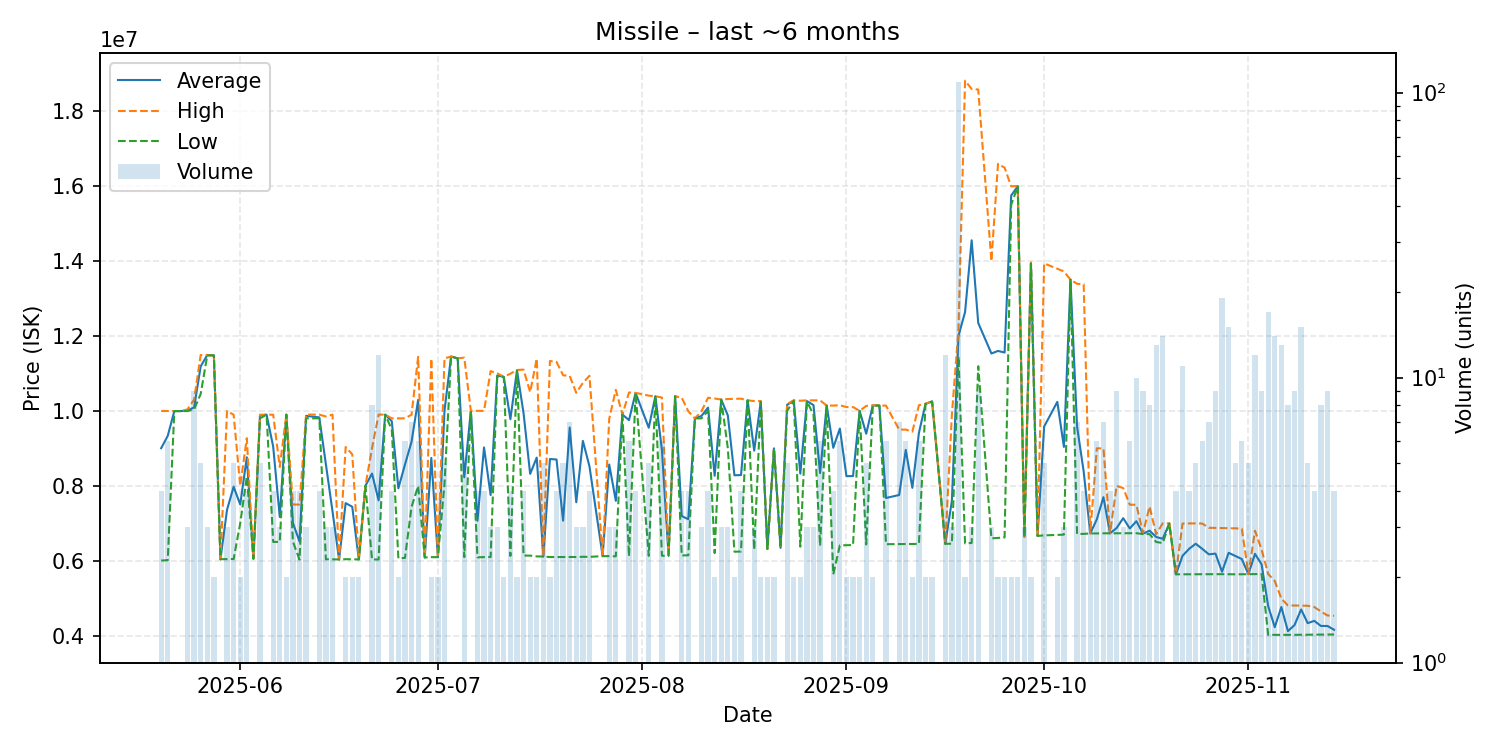

Data behind this chart, as committed beside it:
date, average, highest, lowest, order_count, volume
2025-05-20, 9002250, 9997000, 6005000, 4, 4
2025-05-21, 9331500, 9995000, 6014000, 6, 6
2025-05-22, 9994000, 9994000, 9994000, 1, 1
2025-05-23, 9993000, 9993000, 9993000, 1, 1
2025-05-24, 10009000, 10040000, 9993500, 3, 3
2025-05-25, 10091111, 10300000, 10040000, 8, 9
2025-05-26, 11188000, 11490000, 10450000, 4, 5
2025-05-27, 11486667, 11490000, 11480000, 3, 3
2025-05-28, 11480000, 11480000, 11480000, 2, 2
2025-05-29, 6039000, 6039000, 6039000, 1, 1
2025-05-30, 7361333, 9997000, 6043500, 3, 3
2025-05-31, 7974200, 9896000, 6044000, 5, 5
2025-06-01, 7499500, 7999000, 7000000, 2, 2
2025-06-02, 8760000, 9270000, 8250000, 4, 4
2025-06-03, 6054000, 6054000, 6054000, 1, 1
2025-06-04, 9877200, 9896500, 9800000, 4, 5
2025-06-05, 9897000, 9897000, 9897000, 1, 1
2025-06-06, 9048250, 9897000, 6502000, 4, 4
2025-06-07, 7169000, 8503000, 6502000, 3, 3
2025-06-08, 9898500, 9899000, 9898000, 2, 2
2025-06-09, 7003500, 7499500, 6507500, 4, 4
2025-06-10, 6514250, 7500000, 6029000, 4, 4
2025-06-11, 9866000, 9899000, 9800000, 3, 3
2025-06-13, 9824750, 9899000, 9800000, 4, 4
2025-06-14, 8578667, 9849000, 6038000, 3, 3
2025-06-15, 7324667, 9899000, 6037500, 3, 3
2025-06-16, 6033000, 6033000, 6033000, 1, 1
2025-06-17, 7537000, 9034000, 6040000, 2, 2
2025-06-18, 7439500, 8840000, 6039000, 2, 2
2025-06-19, 6036000, 6039000, 6033000, 2, 2
2025-06-20, 8000000, 8000000, 8000000, 1, 1
2025-06-21, 8325125, 9000000, 6034000, 5, 8
2025-06-22, 7611167, 9899000, 6033000, 8, 12
2025-06-23, 9899000, 9899000, 9899000, 1, 1
2025-06-24, 9722000, 9798000, 9500000, 4, 4
2025-06-25, 7932000, 9799000, 6065000, 2, 2
2025-06-26, 8565667, 9800000, 6073000, 5, 6
2025-06-27, 9174714, 9896000, 7439500, 7, 7
2025-06-28, 10292500, 11440000, 7992500, 6, 6
2025-06-29, 6087000, 6087000, 6087000, 1, 1
2025-06-30, 8743000, 11390000, 6096000, 2, 2
2025-07-01, 6094500, 6095000, 6094000, 2, 2
2025-07-02, 10005400, 11400000, 8048500, 5, 5
2025-07-03, 11450000, 11450000, 11450000, 1, 1
2025-07-04, 11400000, 11400000, 11400000, 1, 1
2025-07-05, 8226000, 11420000, 6097000, 4, 5
2025-07-06, 10000000, 10000000, 10000000, 1, 1
2025-07-07, 7067000, 10000000, 6089000, 4, 4
2025-07-08, 9023500, 9999000, 6097000, 4, 4
2025-07-09, 7752000, 11060000, 6098000, 3, 3
2025-07-10, 10943333, 11000000, 10915000, 3, 3
2025-07-11, 10905000, 10910000, 10900000, 2, 2
2025-07-12, 9776750, 10990000, 6127000, 4, 4
2025-07-13, 11080000, 11090000, 11070000, 2, 2
2025-07-14, 9934500, 11100000, 6138000, 4, 4
2025-07-15, 8318000, 10500000, 6136000, 2, 2
2025-07-16, 8752500, 11390000, 6115000, 2, 2
2025-07-17, 6112600, 6115000, 6112000, 4, 5
2025-07-18, 8714000, 11330000, 6098000, 2, 2
2025-07-19, 8701750, 11305000, 6098500, 4, 4
... 112 more rows
